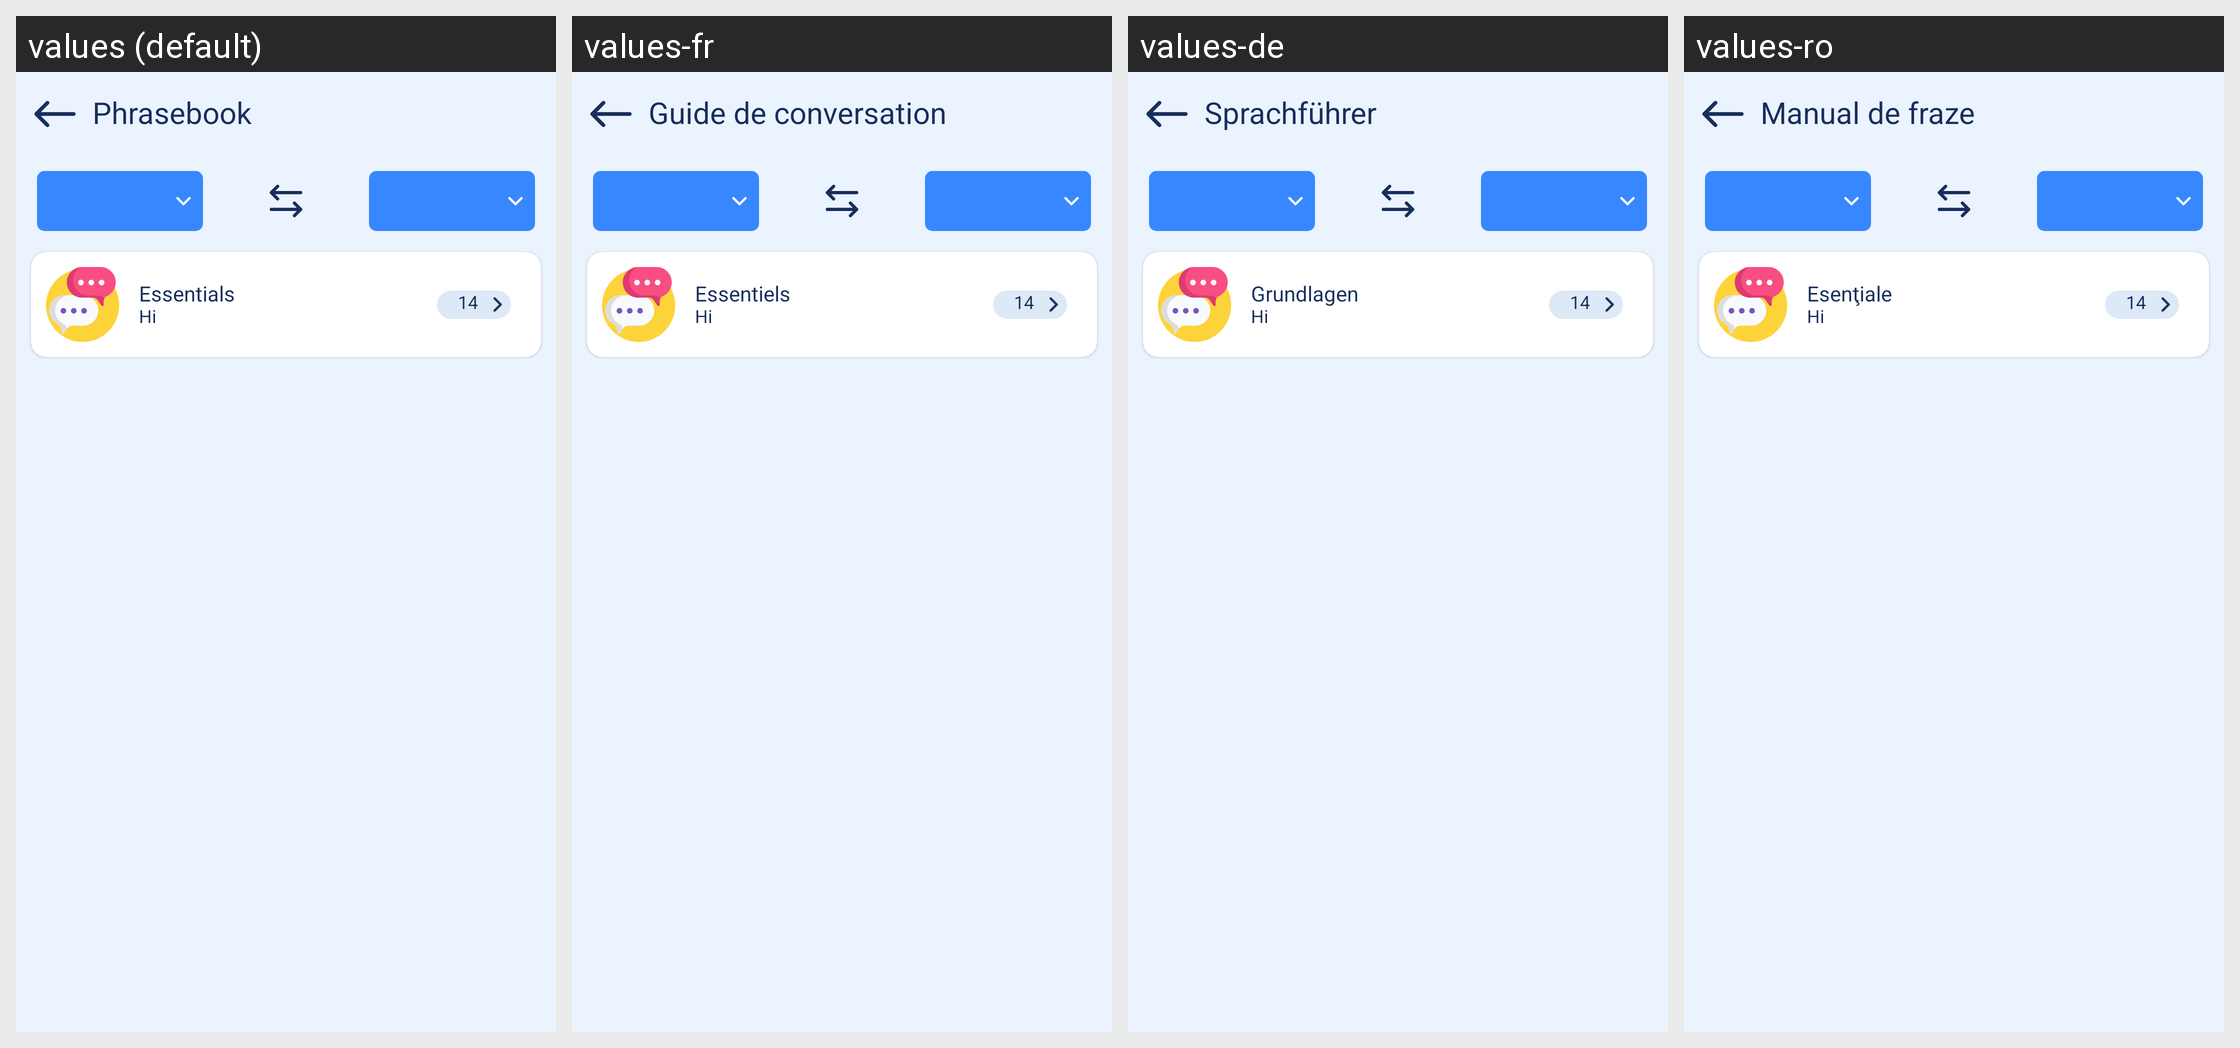

Strings drawn on this Android screen and how each of the app's shown locales translates them:
Android screen res/layout/activity_phrases.xml rendered under 4 locales, left to right: values (default), values-fr, values-de, values-ro. Device: Nexus 5 (rendered at 1080×1920; each locale shown at half size, 540×960, under a caption strip naming it); theme AppTheme.
Other locales in the repository, not shown: values-bg, values-da, values-el, values-es, values-fi, values-ha, values-hi, values-in, values-it, values-ja, values-lv, values-ms, values-nl, values-pl, values-pt, values-sk, values-sv, values-th, values-tr, values-vi.
Strings drawn on this screen, with the default value and each locale's value (text and hints the layout hard-codes, and strings that could not be matched under every locale, appear in the picture but are not listed):

text_phrase_book
  values: Phrasebook
  values-fr: Guide de conversation
  values-de: Sprachführer
  values-ro: Manual de fraze

text_essentials
  values: Essentials
  values-fr: Essentiels
  values-de: Grundlagen
  values-ro: Esenţiale
